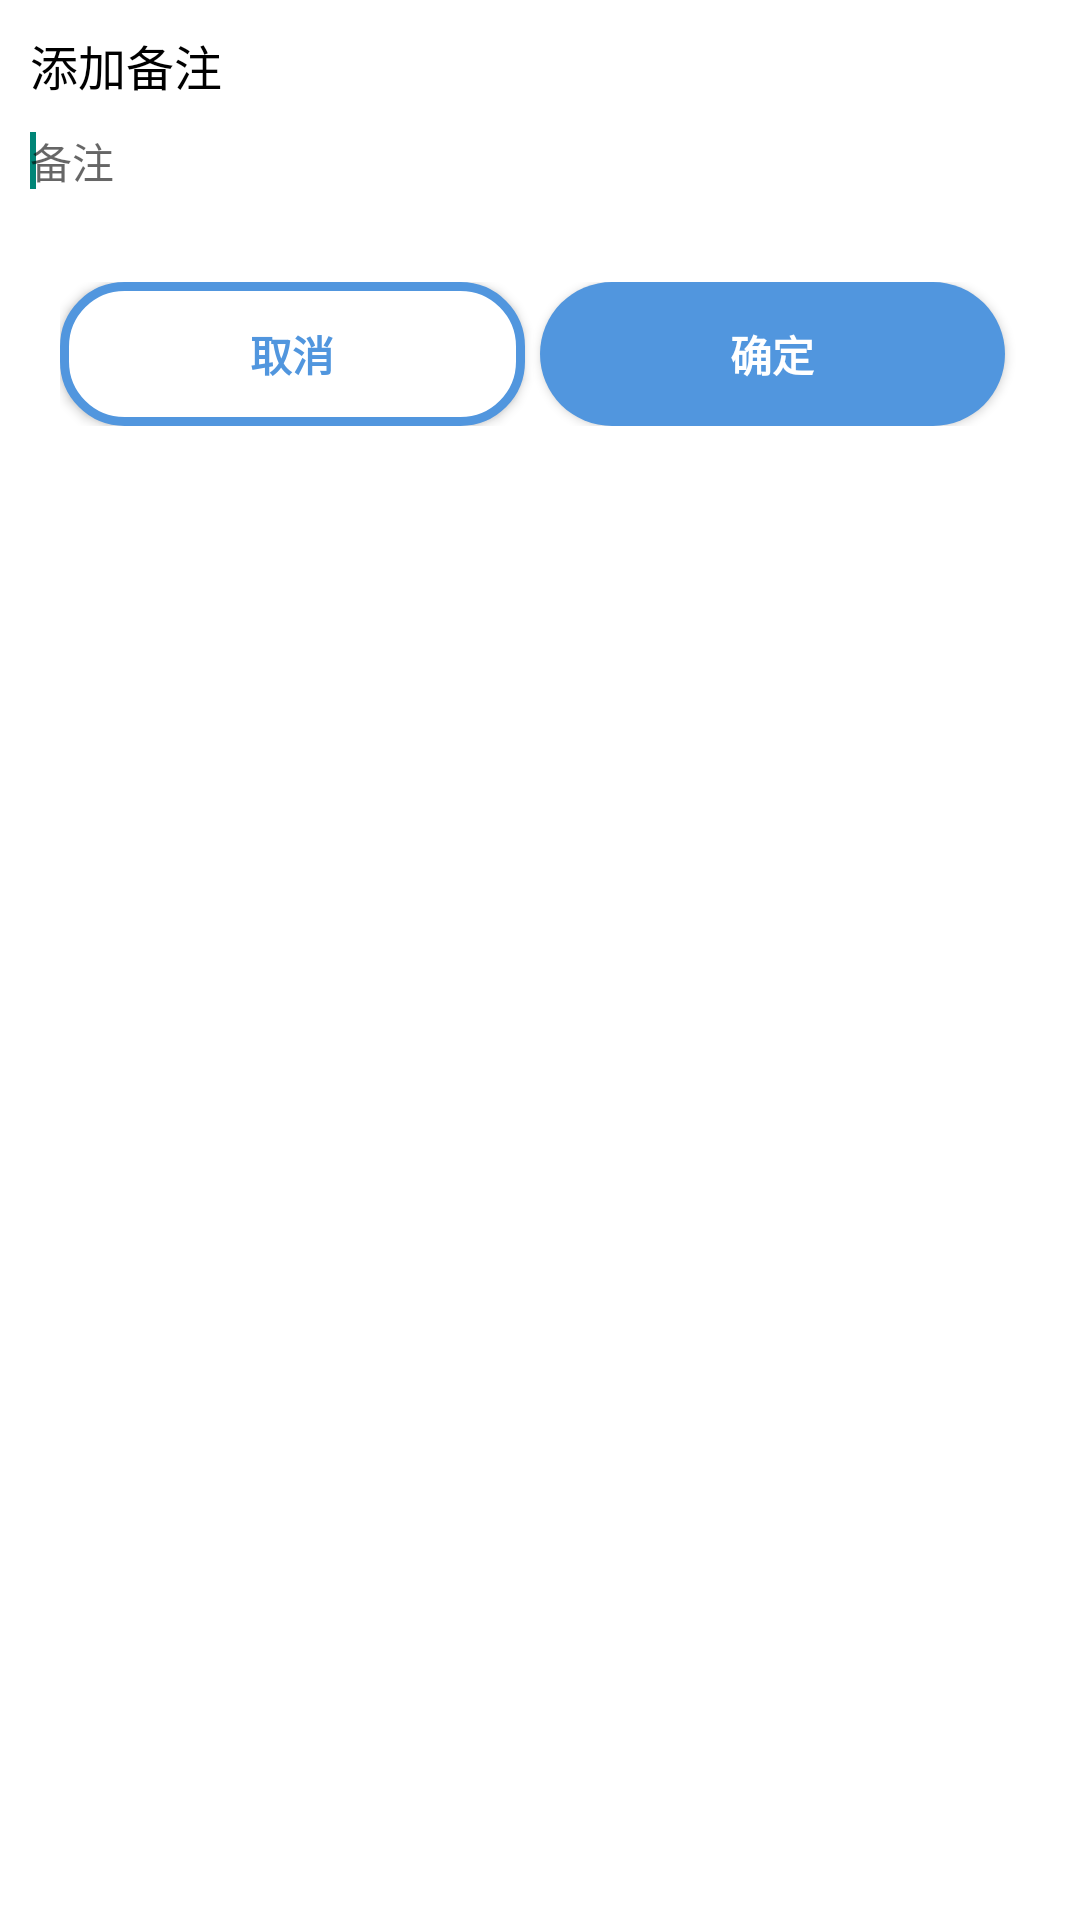

This screen was rendered from an Android layout file. Write that file and the resources it references.
<!-- AndroidManifest.xml: application theme Theme.Accounts -->
<!-- res/layout/dialog_remark.xml -->
<?xml version="1.0" encoding="utf-8"?>
<RelativeLayout xmlns:android="http://schemas.android.com/apk/res/android"
    android:layout_width="match_parent" android:layout_height="wrap_content"
    android:padding="10dp"
    android:background="@color/white">

    <TextView
        android:id="@+id/dialog_remark_tv"
        android:layout_width="wrap_content"
        android:layout_height="wrap_content"
        android:text="@string/add_remark"
        android:textSize="16sp"
        android:textColor="@color/black"/>

    <EditText
        android:id="@+id/dialog_remark_et"
        android:layout_width="match_parent"
        android:layout_height="wrap_content"
        android:layout_below="@+id/dialog_remark_tv"
        android:hint="@string/remark"
        android:layout_marginTop="10dp"
        android:layout_marginBottom="20dp"
        android:textSize="14sp"
        android:background="@color/white">

        <requestFocus/>

    </EditText>

    <LinearLayout
        android:layout_width="match_parent"
        android:layout_height="wrap_content"
        android:orientation="horizontal"
        android:layout_below="@id/dialog_remark_et"
        android:padding="10dp">

        <Button
            android:id="@+id/dialog_btn_cancel"
            android:layout_width="0dp"
            android:layout_height="wrap_content"
            android:layout_weight="1"
            android:text="@string/cancel"
            android:background="@drawable/dialog_btn_bg"
            android:textStyle="bold"
            android:textColor="@color/blue_1"
            android:layout_marginRight="5dp"/>

        <Button
            android:id="@+id/dialog_btn_ensure"
            android:layout_width="0dp"
            android:layout_height="wrap_content"
            android:layout_weight="1"
            android:text="@string/ensure"
            android:background="@drawable/main_record_btn"
            android:textStyle="bold"
            android:textColor="@color/white"
            android:layout_marginRight="5dp"/>

    </LinearLayout>

</RelativeLayout>
<!-- resources referenced by this layout -->
<resources>
  <color name="black">#000000</color>
  <color name="blue_1">#5196DE</color>
  <color name="white">#ffffff</color>
  <!-- drawable dialog_btn_bg (drawable) -->
  <?xml version="1.0" encoding="utf-8"?>
  <shape xmlns:android="http://schemas.android.com/apk/res/android"
      android:shape="rectangle">
      
      <corners android:radius="20dp"/>
      <solid android:color="@color/white"/>
      <stroke android:color="@color/blue_1" android:width="3dp"/>
  
  </shape>
  <!-- drawable main_record_btn (drawable) -->
  <?xml version="1.0" encoding="utf-8"?>
  <shape xmlns:android="http://schemas.android.com/apk/res/android"
      android:shape="rectangle">
      <solid android:color="@color/blue_1"/>
  
      
      <corners android:radius="40dp"/>
  
  </shape>
  <string name="add_remark">添加备注</string>
  <string name="cancel">取消</string>
  <string name="ensure">确定</string>
  <string name="remark">备注</string>
  <style name="Theme.Accounts" parent="Theme.MaterialComponents.DayNight.NoActionBar.Bridge">
          
          <item name="colorPrimary">@color/purple_500</item>
          <item name="colorPrimaryVariant">@color/grey_1</item>
          <item name="colorOnPrimary">@color/white</item>
          
          <item name="colorSecondary">@color/teal_200</item>
          <item name="colorSecondaryVariant">@color/teal_700</item>
          <item name="colorOnSecondary">@color/black</item>
          
          <item name="android:statusBarColor" tools:targetApi="l">?attr/colorPrimaryVariant</item>
          
      </style>
  <color name="purple_500">#FF6200EE</color>
  <color name="grey_1">#f3f3f3</color>
  <color name="teal_200">#FF03DAC5</color>
  <color name="teal_700">#FF018786</color>
</resources>
